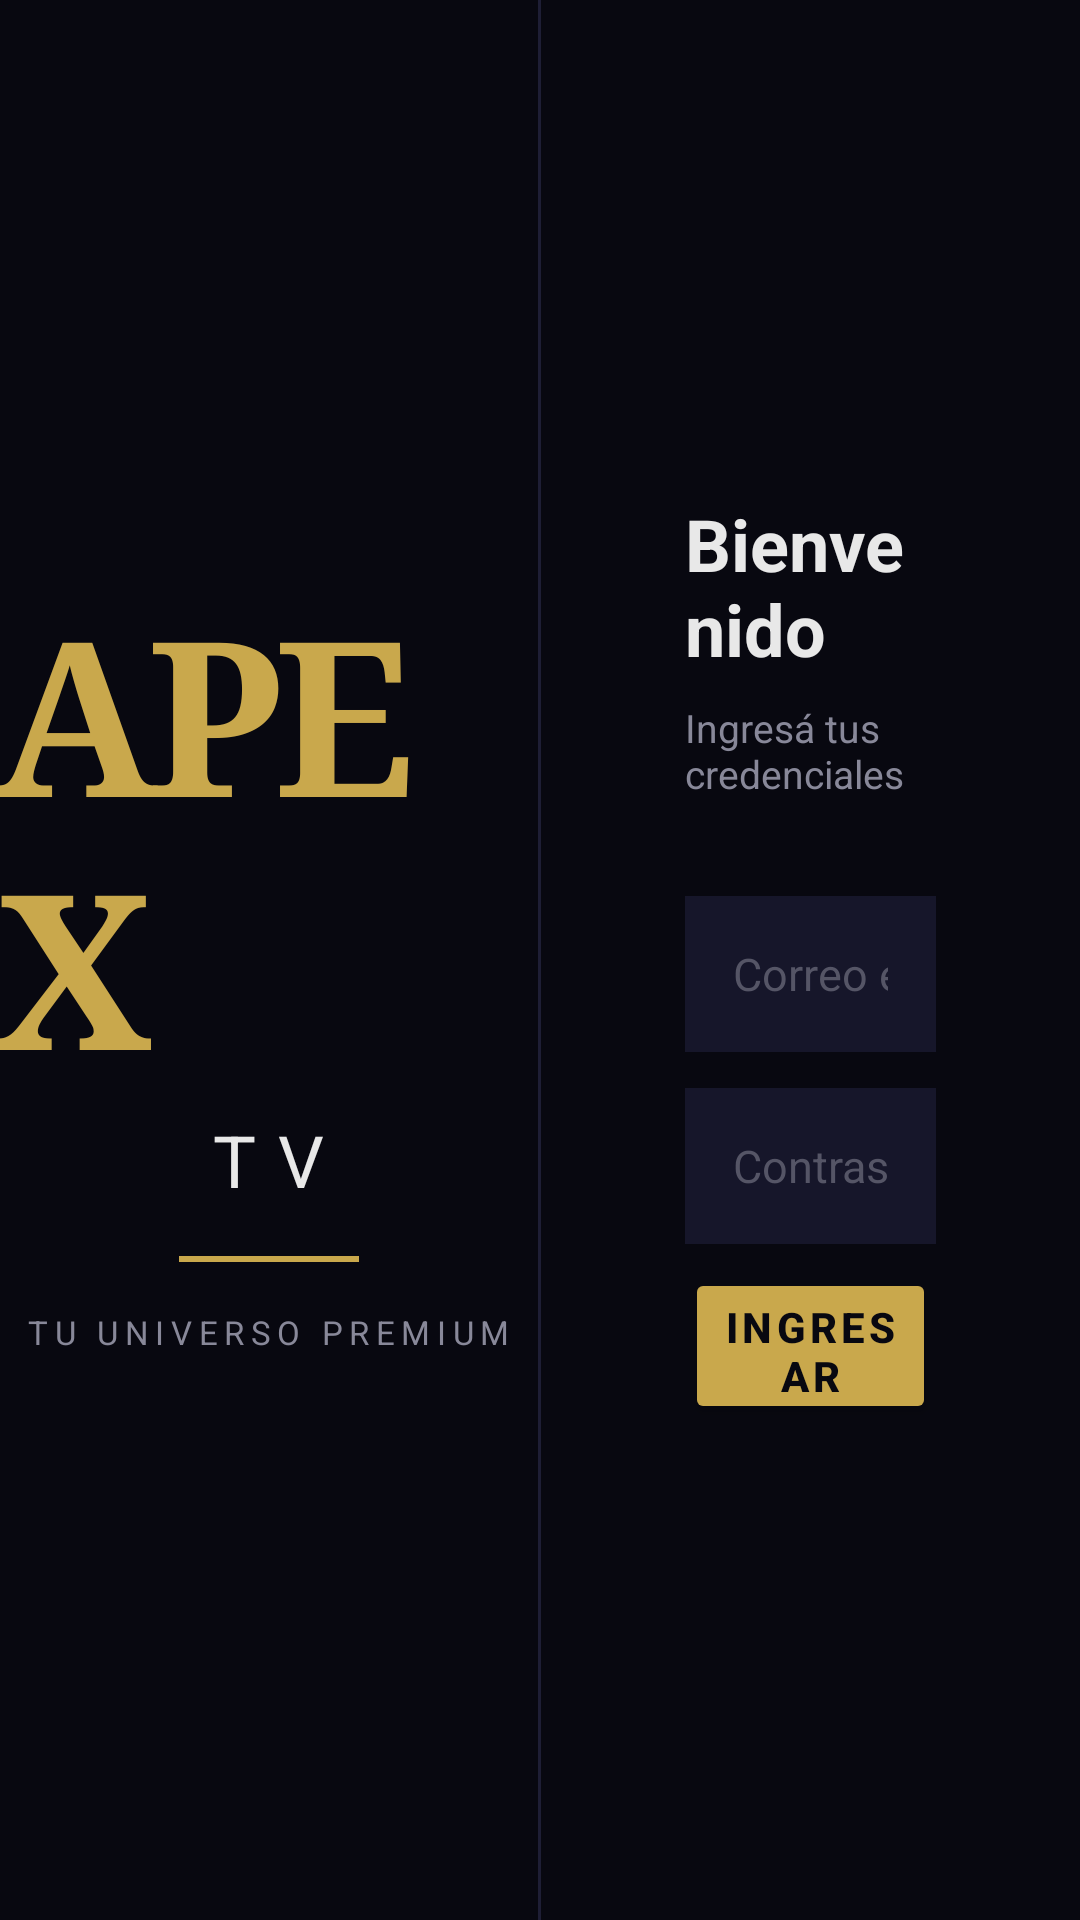

Android layout source for this screen:
<!-- AndroidManifest.xml: application theme Theme.ApexTV -->
<!-- res/layout/activity_login.xml -->
<?xml version="1.0" encoding="utf-8"?>
<LinearLayout xmlns:android="http://schemas.android.com/apk/res/android"
    android:layout_width="match_parent" android:layout_height="match_parent"
    android:background="@color/background" android:orientation="horizontal">

    
    <LinearLayout android:layout_width="0dp" android:layout_height="match_parent"
        android:layout_weight="1" android:gravity="center" android:orientation="vertical">

        <TextView android:layout_width="wrap_content" android:layout_height="wrap_content"
            android:text="APEX" android:textColor="@color/primary"
            android:textSize="72sp" android:textStyle="bold"
            android:fontFamily="serif" android:letterSpacing="-0.05"/>

        <TextView android:layout_width="wrap_content" android:layout_height="wrap_content"
            android:text="TV" android:textColor="@color/text_primary"
            android:textSize="24sp" android:letterSpacing="0.3"/>

        <View android:layout_width="60dp" android:layout_height="2dp"
            android:background="@color/primary" android:layout_marginTop="16dp"
            android:layout_marginBottom="16dp"/>

        <TextView android:layout_width="wrap_content" android:layout_height="wrap_content"
            android:text="TU UNIVERSO PREMIUM" android:textColor="@color/text_secondary"
            android:textSize="11sp" android:letterSpacing="0.2"/>
    </LinearLayout>

    
    <View android:layout_width="1dp" android:layout_height="match_parent"
        android:background="@color/border"/>

    
    <LinearLayout android:layout_width="0dp" android:layout_height="match_parent"
        android:layout_weight="1" android:gravity="center" android:orientation="vertical"
        android:padding="48dp">

        <TextView android:layout_width="wrap_content" android:layout_height="wrap_content"
            android:text="Bienvenido" android:textColor="@color/text_primary"
            android:textSize="24sp" android:textStyle="bold" android:layout_marginBottom="8dp"/>

        <TextView android:layout_width="wrap_content" android:layout_height="wrap_content"
            android:text="Ingresá tus credenciales" android:textColor="@color/text_secondary"
            android:textSize="13sp" android:layout_marginBottom="32dp"/>

        <EditText android:id="@+id/etEmail"
            android:layout_width="match_parent" android:layout_height="52dp"
            android:hint="Correo electrónico" android:textColor="@color/text_primary"
            android:textColorHint="@color/text_hint" android:textSize="15sp"
            android:background="@color/surface2" android:paddingHorizontal="16dp"
            android:inputType="textEmailAddress" android:layout_marginBottom="12dp"/>

        <EditText android:id="@+id/etPassword"
            android:layout_width="match_parent" android:layout_height="52dp"
            android:hint="Contraseña" android:textColor="@color/text_primary"
            android:textColorHint="@color/text_hint" android:textSize="15sp"
            android:background="@color/surface2" android:paddingHorizontal="16dp"
            android:inputType="textPassword" android:layout_marginBottom="8dp"/>

        <TextView android:id="@+id/tvError"
            android:layout_width="wrap_content" android:layout_height="wrap_content"
            android:textColor="@color/error" android:textSize="12sp"
            android:layout_marginBottom="16dp" android:visibility="gone"/>

        <Button android:id="@+id/btnLogin"
            android:layout_width="match_parent" android:layout_height="52dp"
            android:text="INGRESAR" android:textColor="@color/background"
            android:textStyle="bold" android:backgroundTint="@color/primary"
            android:letterSpacing="0.1" android:focusable="true"/>

        <ProgressBar android:id="@+id/progressBar"
            android:layout_width="40dp" android:layout_height="40dp"
            android:layout_marginTop="16dp" android:visibility="gone"
            android:indeterminateTint="@color/primary"/>
    </LinearLayout>
</LinearLayout>
<!-- resources referenced by this layout -->
<resources>
  <color name="background">#080810</color>
  <color name="border">#1E1E35</color>
  <color name="error">#C0392B</color>
  <color name="primary">#C9A84C</color>
  <color name="surface2">#16162A</color>
  <color name="text_hint">#555566</color>
  <color name="text_primary">#E8E8E8</color>
  <color name="text_secondary">#888899</color>
  <style name="Theme.ApexTV" parent="Theme.AppCompat.NoActionBar">
          <item name="android:windowBackground">@color/background</item>
          <item name="android:statusBarColor">@color/background</item>
          <item name="android:navigationBarColor">@color/background</item>
          <item name="colorPrimary">@color/primary</item>
          <item name="colorAccent">@color/primary</item>
      </style>
</resources>
